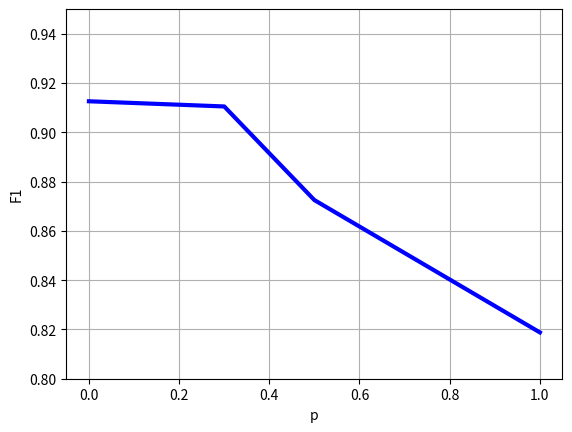
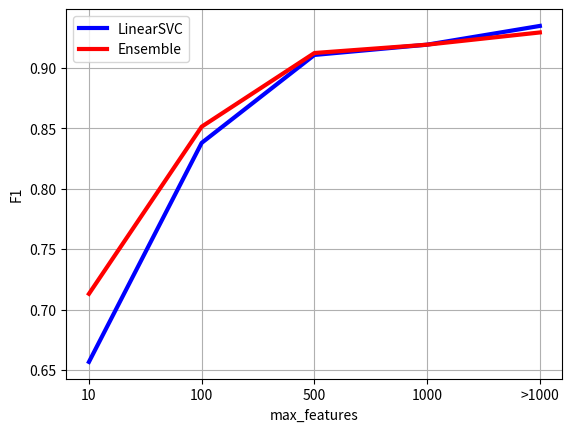

The matplotlib source for these figures, in order:
import matplotlib.pyplot as plt

p = [0,0.3,0.5,1.0]
v = [0.9126,0.9105,0.8725,0.8188]
fig, ax = plt.subplots(1)
ax.plot(p,v,color='blue',linewidth=3.0,linestyle='-')
# ax.set_xlim((0,1))
ax.set_ylim((0.8,0.95))
ax.set_xlabel('p')
ax.set_ylabel('F1')
plt.grid()

fea = [0,1,2,3,4]
v1 = [0.6567,0.8378,0.9105,0.9190,0.9345]
v2 = [0.7130,0.8512,0.9121,0.9190,0.9291]

fig2, ax2 = plt.subplots(1)
ax2.plot(fea,v1,color='blue',linewidth=3.0,linestyle='-')
ax2.plot(fea,v2,color='red',linewidth=3.0,linestyle='-')
# ax.set_xlim((0,1))
# ax.set_ylim((0.8,0.95))
ax2.set_xlabel('max_features')
ax2.set_ylabel('F1')
ax2.set_xticks((range(len(fea))))
ax2.set_xticklabels(["10","100","500","1000",">1000"])
plt.grid()
plt.legend(["LinearSVC", "Ensemble"])
plt.show()
